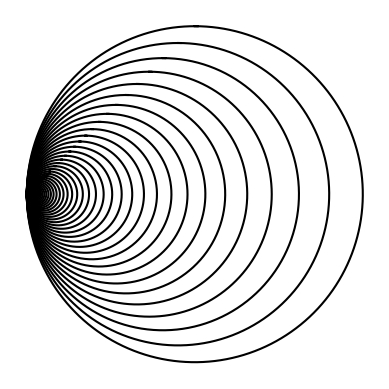

Source code (Python):
'''
This program writes a recursive method to draw given figures in CS2302 Lab1,
Question 2.
'''

import matplotlib.pyplot as plt
import numpy as np
import math 

# Create a list of x- and y- coordination based on center and rad
def circle(center,rad):
    n = int(4*rad*math.pi)
    t = np.linspace(0,6.3,n)
    x = center[0]+rad*np.sin(t)
    y = center[1]+rad*np.cos(t)
    return x,y

'''
draw_circles draws circles recursively. The first circle is drawn based on the
given center and radius. The consecutive squares are drawn with weighted radius
radius*w and the coordination of center is shifted to -radius*(1-w).
'''
def draw_circles(ax,n,center,radius,w):
    if n>0:
        # Create and draw a crcle based on given center and radius
        x,y = circle(center,radius)
        ax.plot(x,y,color='k')
        
        # The center of next circle is shifted and call draw_circles
        center[0]=center[0]-radius*(1-w)
        draw_circles(ax,n-1,center,radius*w,w)
      
plt.close("all") 
fig, ax = plt.subplots() 
draw_circles(ax, 50, [100,0], 100,.9)
ax.set_aspect(1.0)
ax.axis('off')
plt.show()
fig.savefig('Lab1_2_b.png')
